Run: headless pygame with SDL's dummy video driver; simulated clock (each Clock.tick advances the game by its frame time, no real sleeping); random seed 0; keys injected as events and as key.get_pressed() state; no mouse input.
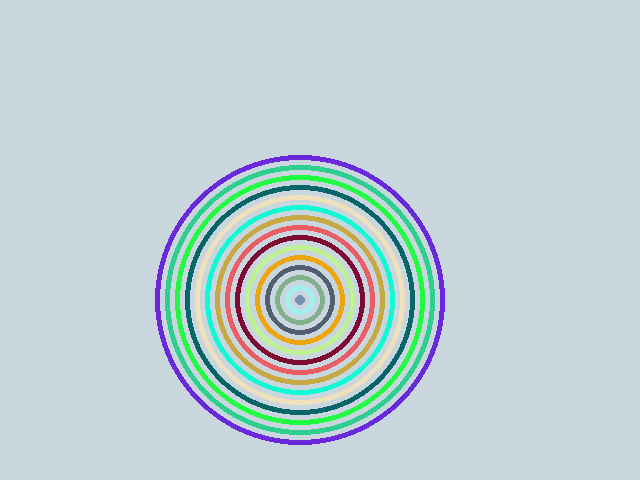
Frame 1 of 4 · flips 1–60 · no input
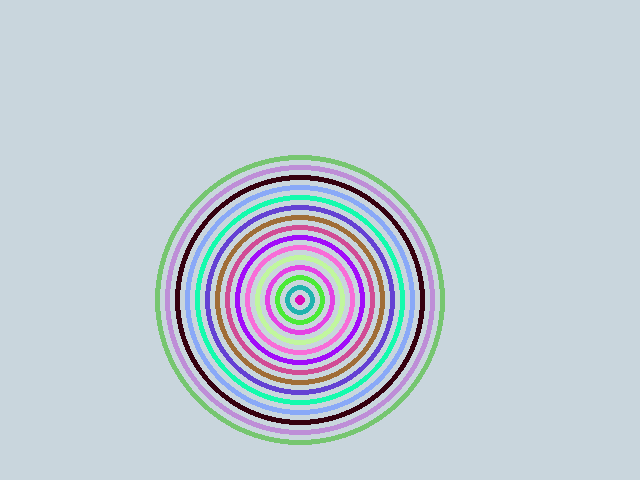
Frame 2 of 4 · flips 61–180 · tapped SPACE, RETURN · held RIGHT (→), D
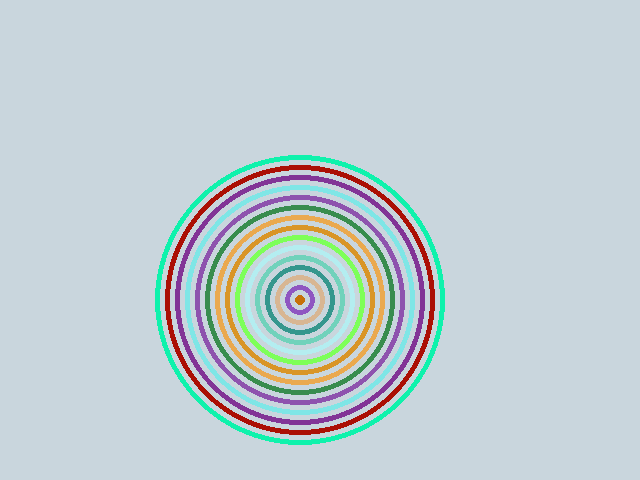
Frame 3 of 4 · flips 181–300 · held DOWN (↓), S
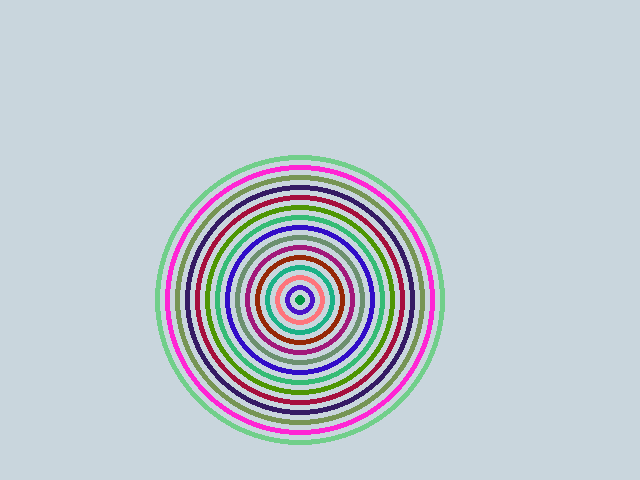
Frame 4 of 4 · flips 301–420 · held LEFT (←), A, UP (↑), W

The pygame program that drew these frames:

import pygame
import sys
import random

ROZLISENIE = (640, 480)
FARBA_BCG = (0xc9, 0xd6, 0xdd)

pygame.init()
platno = pygame.display.set_mode(ROZLISENIE)
pygame.display.set_caption("Grafický program")

while True:
    platno.fill(FARBA_BCG)
    for e in pygame.event.get():
        if e.type == pygame.QUIT:
          pygame.quit()
          sys.exit()

    for polomer in range(5, 150, 10):
        r = random.randint(0, 255)
        g = random.randint(0, 255)
        b = random.randint(0, 255)
        pygame.draw.circle(platno, (r, g, b), (300, 300), polomer, 5)
        
        
    pygame.display.update()
